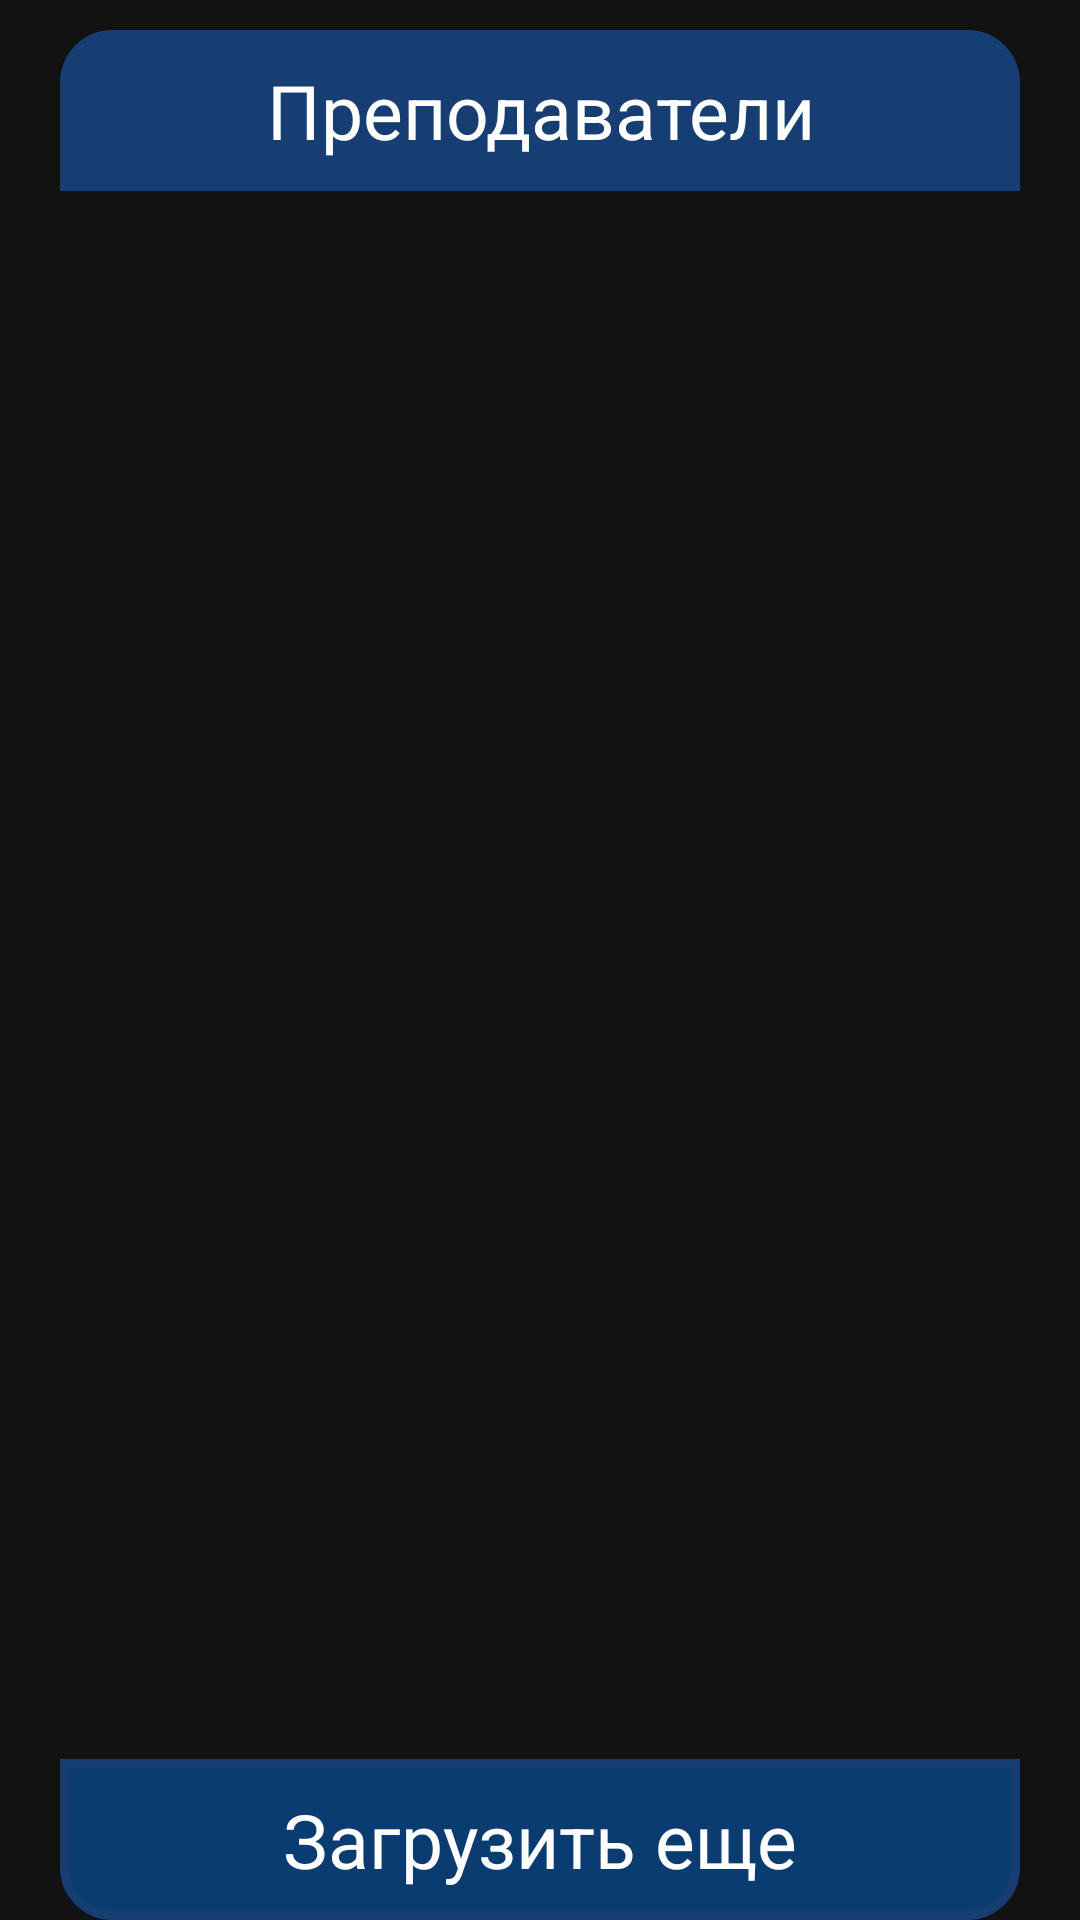

Layout XML and referenced resources for this Android screen:
<!-- AndroidManifest.xml: application theme Theme.Ecampus -->
<!-- res/layout/fragment_search.xml -->
<?xml version="1.0" encoding="utf-8"?>
<FrameLayout xmlns:android="http://schemas.android.com/apk/res/android"
    xmlns:tools="http://schemas.android.com/tools"
    android:layout_width="match_parent"
    android:layout_height="match_parent"
    xmlns:app="http://schemas.android.com/apk/res-auto"
    tools:context=".presentation.scheduleFragments.Search">

    <androidx.constraintlayout.widget.ConstraintLayout
        android:id="@+id/constraintSearch"
        android:layout_width="match_parent"
        android:layout_height="match_parent"
        app:layout_constraintTop_toBottomOf="@+id/section_searchTF"
        android:orientation="vertical"
        >

        <androidx.appcompat.widget.AppCompatTextView
            android:id="@+id/tv_teacher"
            android:layout_width="match_parent"
            android:layout_height="wrap_content"
            android:layout_marginStart="20dp"
            android:layout_marginEnd="20dp"
            android:layout_marginTop="10dp"
            android:background="@drawable/button_background_header"
            android:gravity="center"
            android:padding="10dp"
            android:text="@string/teachers"
            android:textColor="@color/white"
            android:textSize="25sp"
            app:layout_constraintTop_toTopOf="parent"
            >

        </androidx.appcompat.widget.AppCompatTextView>

        <androidx.recyclerview.widget.RecyclerView
            android:id="@+id/teacher"
            android:layout_width="match_parent"
            android:layout_height="0dp"
            app:layout_constraintBottom_toTopOf="@+id/tv_loadTeacher"
            app:layout_constraintEnd_toEndOf="parent"
            app:layout_constraintStart_toStartOf="parent"
            app:layout_constraintTop_toBottomOf="@id/tv_teacher">

        </androidx.recyclerview.widget.RecyclerView>

        <androidx.appcompat.widget.AppCompatTextView
            android:id="@+id/tv_loadTeacher"
            android:layout_width="match_parent"
            android:layout_height="wrap_content"
            android:background="@drawable/button_background_bottom"
            android:gravity="center"
            android:padding="10dp"
            android:text="@string/load_more"
            android:textColor="@color/white"
            android:textSize="25sp"
            app:layout_constraintBottom_toBottomOf="parent"
            android:layout_marginStart="20dp"
            android:layout_marginEnd="20dp">

        </androidx.appcompat.widget.AppCompatTextView>

        <ProgressBar
            android:id="@+id/progressBar"
            android:layout_width="wrap_content"
            android:layout_height="wrap_content"
            android:layout_centerInParent="true"
            android:visibility="gone"
            app:layout_constraintBottom_toBottomOf="parent"
            app:layout_constraintEnd_toEndOf="parent"
            app:layout_constraintStart_toStartOf="parent"
            app:layout_constraintTop_toTopOf="parent" />

    </androidx.constraintlayout.widget.ConstraintLayout>

</FrameLayout>
<!-- resources referenced by this layout -->
<resources>
  <color name="white">#FFFFFFFF</color>
  <!-- drawable button_background_bottom (drawable) -->
  <?xml version="1.0" encoding="utf-8"?>
  <shape xmlns:android="http://schemas.android.com/apk/res/android"
      android:shape="rectangle">
  
      <solid
  
          android:color="@color/blue_transperent">
  
      </solid>
  
      <corners
          android:bottomLeftRadius="16dp"
          android:bottomRightRadius="16dp">
      </corners>
      
  
      <stroke
          android:color="@color/blue_dark"
          android:width="3dp">
  
      </stroke>
  
  
  
  </shape>
  <!-- drawable button_background_header (drawable) -->
  <?xml version="1.0" encoding="utf-8"?>
  <shape xmlns:android="http://schemas.android.com/apk/res/android"
      android:shape="rectangle">
  
      <solid
  
          android:color="@color/blue_dark">
  
      </solid>
  
      <corners
          android:topLeftRadius="16dp"
          android:topRightRadius="16dp">
      </corners>
      
  
      <stroke
          android:color="@color/blue_dark"
          android:width="3dp">
  
      </stroke>
  
  
  
  </shape>
  <string name="load_more">Загрузить еще</string>
  <string name="teachers">Преподаватели</string>
  <style name="Theme.Ecampus" parent="Theme.MaterialComponents.NoActionBar">
          
          <item name="colorPrimary">@color/purple_500</item>
          <item name="colorPrimaryVariant">@color/purple_700</item>
          <item name="colorOnPrimary">@color/white</item>
          
          <item name="colorSecondary">@color/teal_200</item>
          <item name="colorSecondaryVariant">@color/teal_700</item>
          <item name="colorOnSecondary">@color/black</item>
          
          <item name="android:statusBarColor">?attr/colorPrimaryVariant</item>
  
          
      </style>
  <color name="blue_transperent">#66007AFF</color>
  <color name="blue_dark">#163e73</color>
  <color name="purple_500">#FF6200EE</color>
  <color name="purple_700">#FF3700B3</color>
  <color name="teal_200">#FF03DAC5</color>
  <color name="teal_700">#FF018786</color>
  <color name="black">#FF000000</color>
</resources>
